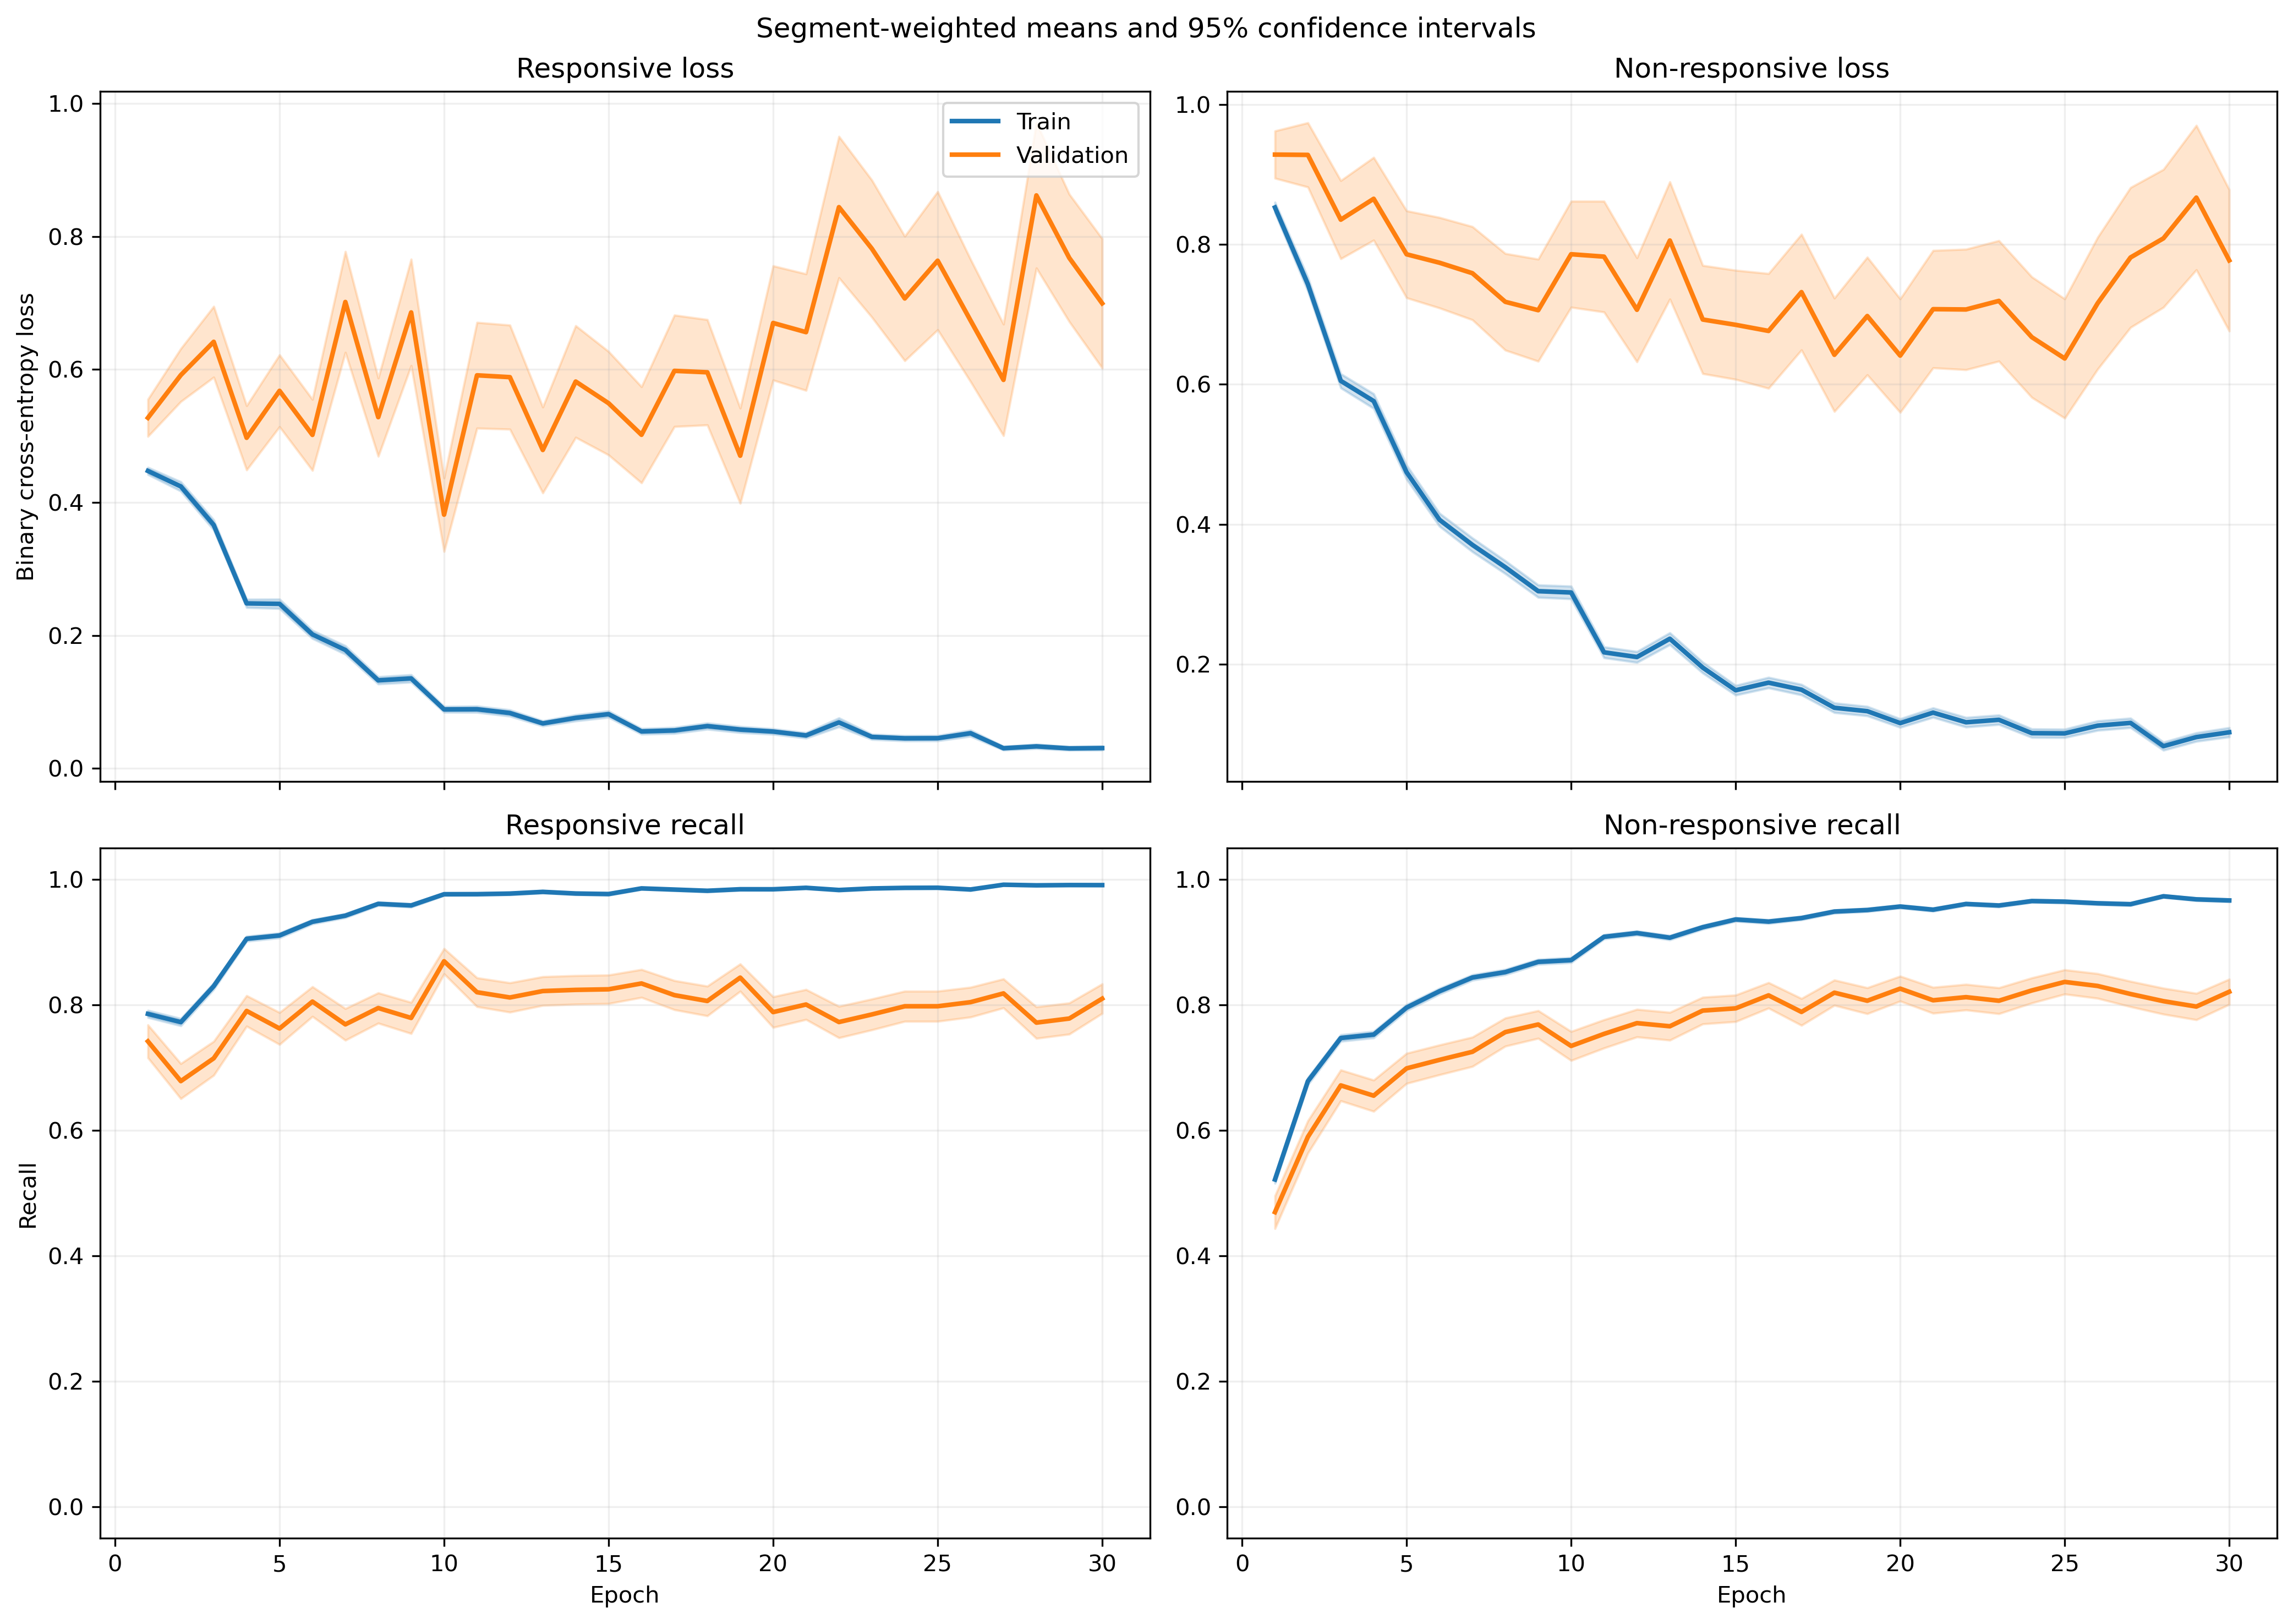

Data behind this chart, as committed beside it:
fold, epoch, split, r_loss, r_loss_count, r_loss_sum, r_loss_sum_sq, r_recall, r_recall_count, r_recall_sum, r_recall_sum_sq, nr_loss, nr_loss_count, nr_loss_sum, nr_loss_sum_sq, nr_recall, nr_recall_count, nr_recall_sum, nr_recall_sum_sq
1, 1, train, 0.4162, 1063, 442.4, 305.6, 0.8109, 1063, 862.0, 862.0, 0.9047, 1401, 1267, 1640, 0.4832, 1401, 677.0, 677.0
1, 1, validation, 0.1501, 10, 1.501, 0.2798, 1.0, 10, 10.0, 10.0, , 0, 0.0, 0.0, , 0, 0.0, 0.0
1, 2, train, 0.5101, 1063, 542.2, 596.6, 0.7319, 1063, 778.0, 778.0, 0.5948, 1401, 833.3, 1121, 0.7345, 1401, 1029, 1029
1, 2, validation, 0.1612, 10, 1.612, 0.4882, 1.0, 10, 10.0, 10.0, , 0, 0.0, 0.0, , 0, 0.0, 0.0
1, 3, train, 0.3504, 1063, 372.5, 345.6, 0.8476, 1063, 901.0, 901.0, 0.541, 1401, 758, 1100, 0.7602, 1401, 1065, 1065
1, 3, validation, 0.1252, 10, 1.252, 0.2462, 1.0, 10, 10.0, 10.0, , 0, 0.0, 0.0, , 0, 0.0, 0.0
1, 4, train, 0.2148, 1063, 228.3, 199.5, 0.937, 1063, 996.0, 996.0, 0.5479, 1401, 767.6, 1217, 0.7373, 1401, 1033, 1033
1, 4, validation, 0.08937, 10, 0.8937, 0.1121, 1.0, 10, 10.0, 10.0, , 0, 0.0, 0.0, , 0, 0.0, 0.0
1, 5, train, 0.3977, 1063, 422.8, 756.5, 0.8476, 1063, 901.0, 901.0, 0.3495, 1401, 489.6, 891.9, 0.8415, 1401, 1179, 1179
1, 5, validation, 0.2274, 10, 2.274, 3.377, 0.9, 10, 9.0, 9.0, , 0, 0.0, 0.0, , 0, 0.0, 0.0
1, 6, train, 0.2769, 1063, 294.4, 322.2, 0.8843, 1063, 940.0, 940.0, 0.3759, 1401, 526.6, 928.6, 0.8358, 1401, 1171, 1171
1, 6, validation, 0.1068, 10, 1.068, 0.606, 0.9, 10, 9.0, 9.0, , 0, 0.0, 0.0, , 0, 0.0, 0.0
1, 7, train, 0.1432, 1063, 152.3, 247.7, 0.9558, 1063, 1016, 1016, 0.4205, 1401, 589.1, 1417, 0.8194, 1401, 1148, 1148
1, 7, validation, 0.01239, 10, 0.1239, 0.003759, 1.0, 10, 10.0, 10.0, , 0, 0.0, 0.0, , 0, 0.0, 0.0
1, 8, train, 0.1031, 1063, 109.6, 132.2, 0.9661, 1063, 1027, 1027, 0.3965, 1401, 555.5, 1309, 0.8394, 1401, 1176, 1176
1, 8, validation, 0.02525, 10, 0.2525, 0.01503, 1.0, 10, 10.0, 10.0, , 0, 0.0, 0.0, , 0, 0.0, 0.0
1, 9, train, 0.195, 1063, 207.2, 289.5, 0.9323, 1063, 991.0, 991.0, 0.1731, 1401, 242.5, 398.5, 0.9208, 1401, 1290, 1290
1, 9, validation, 0.02795, 10, 0.2795, 0.01427, 1.0, 10, 10.0, 10.0, , 0, 0.0, 0.0, , 0, 0.0, 0.0
1, 10, train, 0.09634, 1063, 102.4, 137.3, 0.9802, 1063, 1042, 1042, 0.1997, 1401, 279.8, 580.4, 0.9165, 1401, 1284, 1284
1, 10, validation, 0.01359, 10, 0.1359, 0.00397, 1.0, 10, 10.0, 10.0, , 0, 0.0, 0.0, , 0, 0.0, 0.0
1, 11, train, 0.1403, 1063, 149.1, 244.4, 0.9567, 1063, 1017, 1017, 0.1644, 1401, 230.4, 469.1, 0.9322, 1401, 1306, 1306
1, 11, validation, 0.04381, 10, 0.4381, 0.03266, 1.0, 10, 10.0, 10.0, , 0, 0.0, 0.0, , 0, 0.0, 0.0
1, 12, train, 0.08103, 1063, 86.14, 123.6, 0.9774, 1063, 1039, 1039, 0.173, 1401, 242.4, 543.6, 0.9329, 1401, 1307, 1307
1, 12, validation, 0.006176, 10, 0.06176, 0.000627, 1.0, 10, 10.0, 10.0, , 0, 0.0, 0.0, , 0, 0.0, 0.0
1, 13, train, 0.04321, 1063, 45.94, 43.08, 0.9897, 1063, 1052, 1052, 0.3072, 1401, 430.3, 1084, 0.8901, 1401, 1247, 1247
1, 13, validation, 0.003338, 10, 0.03338, 0.0001834, 1.0, 10, 10.0, 10.0, , 0, 0.0, 0.0, , 0, 0.0, 0.0
1, 14, train, 0.05661, 1063, 60.18, 64.7, 0.9821, 1063, 1044, 1044, 0.3085, 1401, 432.3, 926.8, 0.8701, 1401, 1219, 1219
1, 14, validation, 0.00348, 10, 0.0348, 0.0001725, 1.0, 10, 10.0, 10.0, , 0, 0.0, 0.0, , 0, 0.0, 0.0
1, 15, train, 0.1058, 1063, 112.5, 223.9, 0.9708, 1063, 1032, 1032, 0.1139, 1401, 159.5, 337.9, 0.9565, 1401, 1340, 1340
1, 15, validation, 0.006965, 10, 0.06965, 0.0008019, 1.0, 10, 10.0, 10.0, , 0, 0.0, 0.0, , 0, 0.0, 0.0
1, 16, train, 0.0213, 1063, 22.64, 17.25, 0.9953, 1063, 1058, 1058, 0.3336, 1401, 467.3, 1220, 0.8715, 1401, 1221, 1221
1, 16, validation, 0.001938, 10, 0.01938, 4.7620250825275434e-05, 1.0, 10, 10.0, 10.0, , 0, 0.0, 0.0, , 0, 0.0, 0.0
1, 17, train, 0.05913, 1063, 62.86, 106.4, 0.9765, 1063, 1038, 1038, 0.2241, 1401, 314, 951.5, 0.9208, 1401, 1290, 1290
1, 17, validation, 0.005973, 10, 0.05973, 0.001989, 1.0, 10, 10.0, 10.0, , 0, 0.0, 0.0, , 0, 0.0, 0.0
1, 18, train, 0.03769, 1063, 40.06, 127.3, 0.9906, 1063, 1053, 1053, 0.2469, 1401, 345.9, 1116, 0.9158, 1401, 1283, 1283
1, 18, validation, 0.00213, 10, 0.0213, 7.670097716072632e-05, 1.0, 10, 10.0, 10.0, , 0, 0.0, 0.0, , 0, 0.0, 0.0
1, 19, train, 0.0577, 1063, 61.33, 109.1, 0.9897, 1063, 1052, 1052, 0.08751, 1401, 122.6, 283.8, 0.9686, 1401, 1357, 1357
1, 19, validation, 0.007702, 10, 0.07702, 0.001058, 1.0, 10, 10.0, 10.0, , 0, 0.0, 0.0, , 0, 0.0, 0.0
1, 20, train, 0.04753, 1063, 50.53, 92.82, 0.9868, 1063, 1049, 1049, 0.1433, 1401, 200.7, 583.2, 0.9458, 1401, 1325, 1325
1, 20, validation, 0.008248, 10, 0.08248, 0.001211, 1.0, 10, 10.0, 10.0, , 0, 0.0, 0.0, , 0, 0.0, 0.0
1, 21, train, 0.05631, 1063, 59.86, 77.3, 0.9859, 1063, 1048, 1048, 0.193, 1401, 270.4, 681.8, 0.9272, 1401, 1299, 1299
1, 21, validation, 0.005798, 10, 0.05798, 0.001082, 1.0, 10, 10.0, 10.0, , 0, 0.0, 0.0, , 0, 0.0, 0.0
1, 22, train, 0.01809, 1063, 19.23, 18.46, 0.9962, 1063, 1059, 1059, 0.1319, 1401, 184.8, 518.5, 0.95, 1401, 1331, 1331
1, 22, validation, 0.00252, 10, 0.0252, 8.816871422823169e-05, 1.0, 10, 10.0, 10.0, , 0, 0.0, 0.0, , 0, 0.0, 0.0
1, 23, train, 0.03798, 1063, 40.38, 51.61, 0.9915, 1063, 1054, 1054, 0.1071, 1401, 150.1, 401.5, 0.965, 1401, 1352, 1352
1, 23, validation, 0.004155, 10, 0.04155, 0.0002692, 1.0, 10, 10.0, 10.0, , 0, 0.0, 0.0, , 0, 0.0, 0.0
1, 24, train, 0.02116, 1063, 22.5, 40.93, 0.9934, 1063, 1056, 1056, 0.1118, 1401, 156.6, 552.1, 0.9643, 1401, 1351, 1351
1, 24, validation, 0.0008893, 10, 0.008893, 1.6682311752447276e-05, 1.0, 10, 10.0, 10.0, , 0, 0.0, 0.0, , 0, 0.0, 0.0
1, 25, train, 0.02996, 1063, 31.84, 35.58, 0.9925, 1063, 1055, 1055, 0.06114, 1401, 85.65, 296.8, 0.9822, 1401, 1376, 1376
1, 25, validation, 0.001439, 10, 0.01439, 3.418133337618201e-05, 1.0, 10, 10.0, 10.0, , 0, 0.0, 0.0, , 0, 0.0, 0.0
1, 26, train, 0.01379, 1063, 14.66, 9.782, 0.9972, 1063, 1060, 1060, 0.2424, 1401, 339.6, 1173, 0.9222, 1401, 1292, 1292
1, 26, validation, 0.0004553, 10, 0.004553, 2.9300931601028424e-06, 1.0, 10, 10.0, 10.0, , 0, 0.0, 0.0, , 0, 0.0, 0.0
1, 27, train, 0.008216, 1063, 8.734, 3.141, 0.9991, 1063, 1062, 1062, 0.134, 1401, 187.8, 601.4, 0.9536, 1401, 1336, 1336
1, 27, validation, 0.00117, 10, 0.0117, 1.92101219909091e-05, 1.0, 10, 10.0, 10.0, , 0, 0.0, 0.0, , 0, 0.0, 0.0
1, 28, train, 0.03756, 1063, 39.93, 46.55, 0.9897, 1063, 1052, 1052, 0.05322, 1401, 74.57, 203.6, 0.985, 1401, 1380, 1380
1, 28, validation, 0.002819, 10, 0.02819, 0.0002918, 1.0, 10, 10.0, 10.0, , 0, 0.0, 0.0, , 0, 0.0, 0.0
1, 29, train, 0.04084, 1063, 43.41, 99.19, 0.9878, 1063, 1050, 1050, 0.09688, 1401, 135.7, 376.5, 0.9672, 1401, 1355, 1355
1, 29, validation, 0.002296, 10, 0.02296, 0.0002704, 1.0, 10, 10.0, 10.0, , 0, 0.0, 0.0, , 0, 0.0, 0.0
1, 30, train, 0.0514, 1063, 54.64, 118.2, 0.9859, 1063, 1048, 1048, 0.04373, 1401, 61.27, 162.8, 0.9864, 1401, 1382, 1382
1, 30, validation, 0.006311, 10, 0.06311, 0.002851, 1.0, 10, 10.0, 10.0, , 0, 0.0, 0.0, , 0, 0.0, 0.0
... 1,140 more rows
